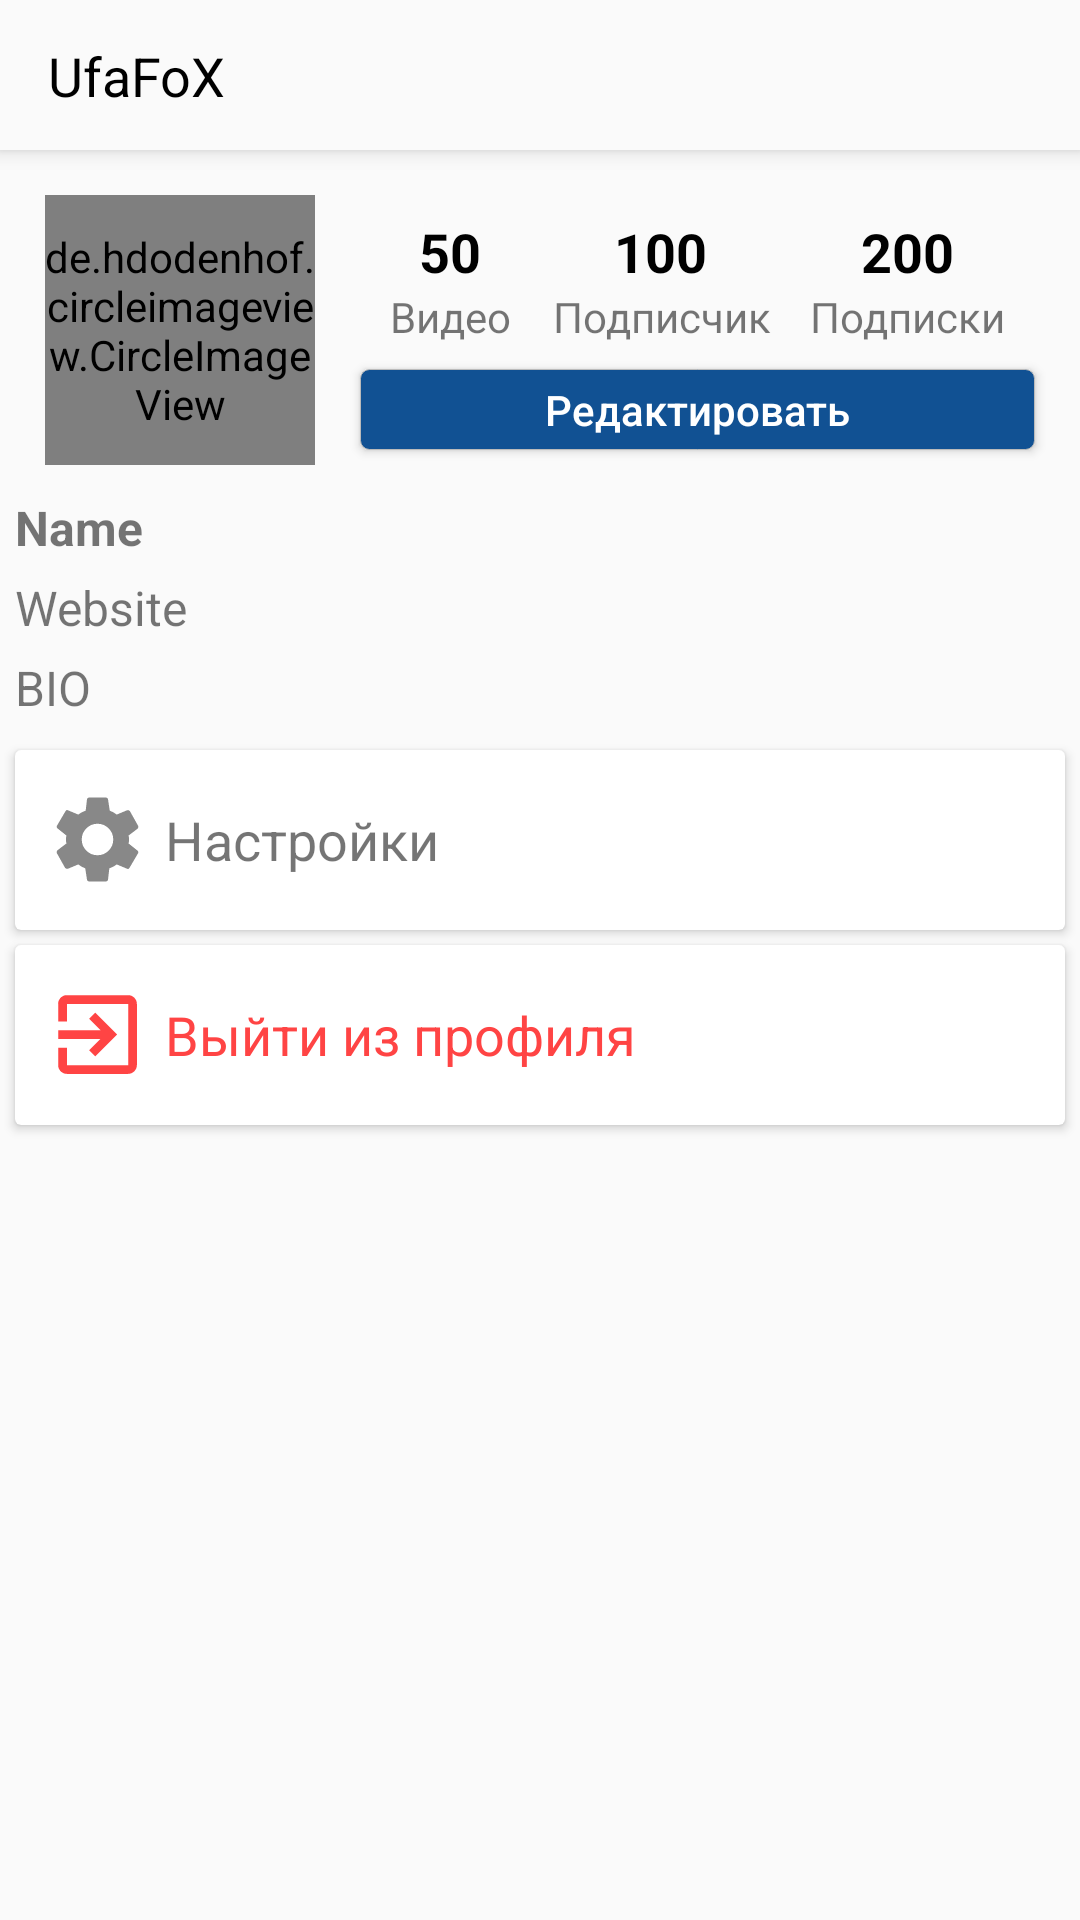

This screen was rendered from an Android layout file. Write that file and the resources it references.
<!-- AndroidManifest.xml: application theme AppTheme -->
<!-- res/layout/fragment_user.xml -->
<?xml version="1.0" encoding="utf-8"?>
<androidx.constraintlayout.widget.ConstraintLayout xmlns:android="http://schemas.android.com/apk/res/android"
    xmlns:app="http://schemas.android.com/apk/res-auto"
    xmlns:tools="http://schemas.android.com/tools"
    android:layout_width="match_parent"
    android:layout_height="match_parent"
    android:orientation="vertical"
    tools:context=".ui.notifications.NotificationsFragment">

    <Toolbar
        android:id="@+id/toolbar"
        android:layout_width="match_parent"
        android:layout_height="50dp"
        android:background="@color/whiteish"
        android:elevation="4dp"
        tools:ignore="MissingConstraints">

        <androidx.constraintlayout.widget.ConstraintLayout
            android:layout_width="match_parent"
            android:layout_height="wrap_content">

            <TextView
                android:id="@+id/nicknameToolbarTextView"
                android:layout_width="wrap_content"
                android:layout_height="match_parent"
                android:text="UfaFoX"
                android:textColor="@color/black"
                android:textSize="18dp"
                app:layout_constraintBottom_toBottomOf="parent"
                app:layout_constraintLeft_toLeftOf="parent"
                app:layout_constraintTop_toTopOf="parent" />

            <ImageView
                android:layout_width="50dp"
                android:layout_height="50dp"
                android:padding="10dp"
                android:src="@drawable/ic_more_vert_black_24dp"
                app:layout_constraintBottom_toBottomOf="parent"
                app:layout_constraintRight_toRightOf="parent"
                app:layout_constraintTop_toTopOf="parent" />

        </androidx.constraintlayout.widget.ConstraintLayout>

    </Toolbar>

    <de.hdodenhof.circleimageview.CircleImageView
        android:id="@+id/profile_image"
        android:layout_width="0dp"
        android:layout_height="0dp"
        android:layout_marginEnd="15dp"
        android:layout_marginStart="15dp"
        android:layout_marginTop="15dp"
        android:src="@drawable/user_image"
        app:civ_border_color="@color/grey"
        app:civ_border_width="1dp"
        app:layout_constraintDimensionRatio="1:1"
        app:layout_constraintEnd_toStartOf="@id/editProfileButton"
        app:layout_constraintHorizontal_weight="2"
        app:layout_constraintStart_toStartOf="parent"
        app:layout_constraintTop_toBottomOf="@id/toolbar" />

    <TextView
        android:id="@+id/postsCountTextView"
        style="@style/profile_text_count"
        android:text="50"
        android:textSize="18dp"
        android:maxLines="1"
        android:maxWidth="80dp"
        app:layout_constraintBottom_toTopOf="@id/editProfileButton"
        app:layout_constraintEnd_toEndOf="@id/posts_text"
        app:layout_constraintStart_toStartOf="@id/posts_text"
        app:layout_constraintTop_toBottomOf="@id/toolbar"
        app:layout_constraintVertical_bias="0.3"
        android:layout_marginTop="10dp"
        android:textStyle="bold"/>

    <TextView
        android:gravity="center_horizontal"
        android:id="@+id/posts_text"
        style="@style/profile_text"
        android:text="Видео"
        android:maxWidth="80dp"
        android:maxLines="1"
        app:layout_constraintEnd_toStartOf="@id/followers_text"
        app:layout_constraintStart_toStartOf="@id/editProfileButton"
        app:layout_constraintTop_toBottomOf="@id/postsCountTextView" />

    <TextView
        android:id="@+id/followersCountTextView"
        style="@style/profile_text_count"
        android:text="100"
        android:textSize="18dp"
        android:maxLines="1"
        android:maxWidth="80dp"
        android:textStyle="bold"
        app:layout_constraintBaseline_toBaselineOf="@id/postsCountTextView"
        app:layout_constraintEnd_toEndOf="@id/followers_text"
        app:layout_constraintStart_toStartOf="@id/followers_text" />

    <TextView
        android:gravity="center_horizontal"
        android:maxWidth="80dp"
        android:id="@+id/followers_text"
        style="@style/profile_text"
        android:text="Подписчики"
        android:maxLines="1"
        app:layout_constraintBaseline_toBaselineOf="@id/posts_text"
        app:layout_constraintEnd_toStartOf="@id/following_text"
        app:layout_constraintStart_toEndOf="@id/posts_text" />

    <TextView
        android:id="@+id/followingCountTextView"
        style="@style/profile_text_count"
        android:text="200"
        android:textSize="18dp"
        android:textStyle="bold"
        android:maxLines="1"
        android:maxWidth="80dp"
        app:layout_constraintBaseline_toBaselineOf="@id/postsCountTextView"
        app:layout_constraintEnd_toEndOf="@id/following_text"
        app:layout_constraintStart_toStartOf="@id/following_text" />

    <TextView
        android:gravity="center_horizontal"
        android:id="@+id/following_text"
        style="@style/profile_text"
        android:text="Подписки"
        android:maxWidth="80dp"
        android:maxLines="1"
        app:layout_constraintBaseline_toBaselineOf="@id/posts_text"
        app:layout_constraintEnd_toEndOf="@id/editProfileButton"
        app:layout_constraintStart_toEndOf="@id/followers_text" />

    <Button
        android:id="@+id/editProfileButton"
        android:layout_width="0dp"
        android:layout_height="wrap_content"
        android:layout_marginEnd="15dp"
        android:background="@drawable/button_bg"
        android:minHeight="0dp"
        android:paddingBottom="4dp"
        android:paddingTop="4dp"
        android:layout_marginBottom="5dp"
        android:text="Редактировать"
        android:textAllCaps="false"
        android:textSize="14dp"
        android:textColor="@color/white"
        app:layout_constraintBottom_toBottomOf="@id/profile_image"
        app:layout_constraintEnd_toEndOf="parent"
        app:layout_constraintHorizontal_weight="5"
        app:layout_constraintStart_toEndOf="@id/profile_image"
        android:onClick="settingsClick"/>

    <TextView
        android:id="@+id/nameTextView"
        android:layout_width="match_parent"
        android:layout_height="wrap_content"
        android:layout_marginTop="15dp"
        android:layout_marginHorizontal="5dp"
        android:textSize="16dp"
        android:textStyle="bold"
        android:text="Name"
        app:layout_constraintTop_toBottomOf="@id/editProfileButton"
        />
    <TextView
        android:id="@+id/websiteTextView"
        android:layout_width="match_parent"
        android:layout_height="wrap_content"
        android:layout_marginTop="5dp"
        android:layout_marginHorizontal="5dp"
        android:textSize="16dp"
        android:text="Website"
        app:layout_constraintTop_toBottomOf="@id/nameTextView"
        />

    <TextView
        android:id="@+id/bioTextView"
        android:layout_width="match_parent"
        android:layout_height="wrap_content"
        android:layout_marginTop="5dp"
        android:layout_marginHorizontal="5dp"
        android:textSize="16dp"
        android:text="BIO"
        app:layout_constraintTop_toBottomOf="@id/websiteTextView"
        />

    <androidx.cardview.widget.CardView
        android:id="@+id/settingsCardView"
        android:layout_width="match_parent"
        android:layout_height="60dp"
        android:layout_marginTop="10dp"
        android:layout_marginHorizontal="5dp"
        app:layout_constraintTop_toBottomOf="@id/bioTextView"
        app:cardBackgroundColor="#FFFFFF">

        <ImageView
            android:layout_width="wrap_content"
            android:layout_height="wrap_content"
            android:layout_gravity="center_vertical"
            android:layout_marginLeft="10dp"
            android:src="@drawable/ic_settings_black_24dp"/>

        <TextView
            android:id="@+id/settingsTextView"
            android:layout_width="match_parent"
            android:layout_height="wrap_content"
            android:layout_marginLeft="50dp"
            android:layout_gravity="center_vertical"
            android:text="Настройки"
            android:textSize="18dp" />
    </androidx.cardview.widget.CardView>

    <androidx.cardview.widget.CardView
        android:layout_width="match_parent"
        android:layout_height="60dp"
        android:layout_marginTop="5dp"
        android:layout_marginHorizontal="5dp"
        android:onClick="logOutClick"
        app:layout_constraintTop_toBottomOf="@+id/settingsCardView"
        app:cardBackgroundColor="#FFFFFF">
        <ImageView
            android:layout_width="wrap_content"
            android:layout_height="wrap_content"
            android:layout_gravity="center_vertical"
            android:layout_marginLeft="10dp"
            android:src="@drawable/ic_exit_to_app_black_24dp"/>
        <TextView
            android:id="@+id/logOutTextView"
            android:layout_width="match_parent"
            android:layout_height="wrap_content"
            android:textSize="18dp"
            android:layout_gravity="center_vertical"
            android:layout_marginLeft="50dp"
            android:textColor="@android:color/holo_red_light"
            android:text="Выйти из профиля"
            />

    </androidx.cardview.widget.CardView>


</androidx.constraintlayout.widget.ConstraintLayout>
<!-- resources referenced by this layout -->
<resources>
  <color name="black">#000</color>
  <color name="grey">#BBB</color>
  <color name="white">#FFF</color>
  <color name="whiteish">#FAFAFA</color>
  <!-- drawable button_bg (drawable) -->
  <?xml version="1.0" encoding="utf-8"?>
  <layer-list xmlns:android="http://schemas.android.com/apk/res/android">
      <item>
          <shape android:shape="rectangle">
              <solid android:color="@color/colorAccent"/>
              <stroke android:color="@color/grey" android:width="0.1dp"/>
              <corners android:radius="3dp"/>
          </shape>
      </item>
  </layer-list>
  <!-- drawable ic_exit_to_app_black_24dp (drawable) -->
  <vector android:height="35dp" android:tint="#FF4444"
      android:viewportHeight="24.0" android:viewportWidth="24.0"
      android:width="35dp" xmlns:android="http://schemas.android.com/apk/res/android">
      <path android:fillColor="#FF000000" android:pathData="M10.09,15.59L11.5,17l5,-5 -5,-5 -1.41,1.41L12.67,11H3v2h9.67l-2.58,2.59zM19,3H5c-1.11,0 -2,0.9 -2,2v4h2V5h14v14H5v-4H3v4c0,1.1 0.89,2 2,2h14c1.1,0 2,-0.9 2,-2V5c0,-1.1 -0.9,-2 -2,-2z"/>
  </vector>
  <!-- drawable ic_settings_black_24dp (drawable) -->
  <vector android:height="35dp" android:tint="#888888"
      android:viewportHeight="24" android:viewportWidth="24"
      android:width="35dp" xmlns:android="http://schemas.android.com/apk/res/android">
      <path android:fillColor="#FF000000" android:pathData="M19.1,12.9a2.8,2.8 0,0 0,0.1 -0.9,2.8 2.8,0 0,0 -0.1,-0.9l2.1,-1.6a0.7,0.7 0,0 0,0.1 -0.6L19.4,5.5a0.7,0.7 0,0 0,-0.6 -0.2l-2.4,1a6.5,6.5 0,0 0,-1.6 -0.9l-0.4,-2.6a0.5,0.5 0,0 0,-0.5 -0.4H10.1a0.5,0.5 0,0 0,-0.5 0.4L9.3,5.4a5.6,5.6 0,0 0,-1.7 0.9l-2.4,-1a0.4,0.4 0,0 0,-0.5 0.2l-2,3.4c-0.1,0.2 0,0.4 0.2,0.6l2,1.6a2.8,2.8 0,0 0,-0.1 0.9,2.8 2.8,0 0,0 0.1,0.9L2.8,14.5a0.7,0.7 0,0 0,-0.1 0.6l1.9,3.4a0.7,0.7 0,0 0,0.6 0.2l2.4,-1a6.5,6.5 0,0 0,1.6 0.9l0.4,2.6a0.5,0.5 0,0 0,0.5 0.4h3.8a0.5,0.5 0,0 0,0.5 -0.4l0.3,-2.6a5.6,5.6 0,0 0,1.7 -0.9l2.4,1a0.4,0.4 0,0 0,0.5 -0.2l2,-3.4c0.1,-0.2 0,-0.4 -0.2,-0.6ZM12,15.6A3.6,3.6 0,1 1,15.6 12,3.6 3.6,0 0,1 12,15.6Z"/>
  </vector>
  <style name="profile_text" parent="text" />
  <style name="profile_text_count" parent="text">
          <item name="android:textSize">18dp</item>
          <item name="android:textStyle">bold</item>
          <item name="android:textColor">@color/black</item>
      </style>
  <style name="AppTheme" parent="Theme.AppCompat.Light.NoActionBar">
          
          <item name="colorPrimary">@color/btn_sign_in</item>
          <item name="colorPrimaryDark">@color/only_white</item>
          <item name="colorAccent">@color/colorAccent</item>
          <item name="android:windowLightStatusBar">true</item>
          <item name="android:navigationBarColor">@color/whiteish</item>
          <item name="android:windowLightNavigationBar">true</item>
      </style>
  <color name="colorAccent">#115193</color>
  <style name="text">
          <item name="android:layout_width">wrap_content</item>
          <item name="android:layout_height">wrap_content</item>
      </style>
  <color name="btn_sign_in">#115193</color>
  <color name="only_white">#FFFFFF</color>
</resources>
